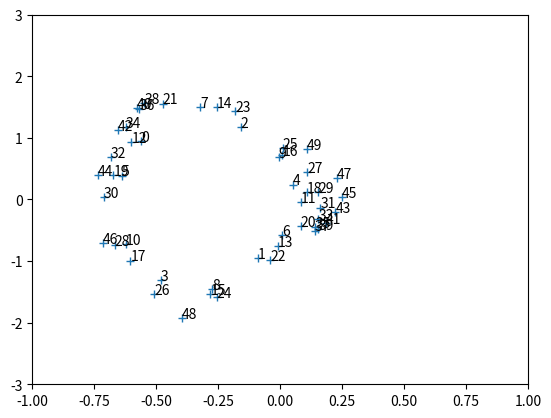
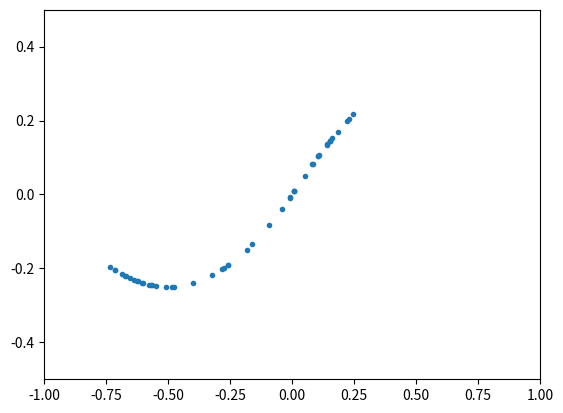

Python code for these plots, in order:
import numpy as np
from matplotlib import pyplot as plt


U = np.array([-4, 4])  # action space
m = 1
g = 9.81
gamma = 0.95
delta_t = 0.1  # discretization time
integration_step = 0.001  # euler method step


def f(x, u):
    """
    dynamic of the system
    """

    # initialization
    p, s = x

    # euler method with 1000 step (h=0.001)
    for i in range(1000):
        temp_p = p  # we keep the previous value
        temp_s = s  # we keep the previous value

        # we use the values of the previous step, not the new ones !!
        p = temp_p + integration_step * temp_s
        s = temp_s + integration_step * f_s(temp_p, temp_s, u)

    return np.array([p, s])


def f_s(p, s, u):
    """
    Dynamic of s
    """
    if p < 0:
        dH = 2*p + 1
        ddH = 2
    else:
            # recurrent term
        k = 1 + 5 * (p ** 2)
            # Hill'(p)
        dH = 1 / (np.sqrt(k) ** 3)
            # Hill''(p)
        ddH = -(15*p*np.sqrt(k))/(k**3)

    first_term = u / (m * (1 + dH ** 2))
    second_term = -(g * dH) / (1 + dH ** 2)
    third_term = -((s ** 2) * dH * ddH) / (1 + dH ** 2)

    return first_term + second_term + third_term


def r(x, u):
    """
    reward function
    Argument:
    ========
    p is the position
    s the speed
    u the action
    return:
    ======
    return an integer
    """

    next_state = f(x, u)  # use of the dynamic of the problem
    next_p, next_s = next_state
    if next_p < -1 or np.abs(next_s) > 3:
        return -1
    elif next_p > 1 and np.abs(next_s) <= 3:
        return 1
    else:
        return 0


def initial_state():
    """
    Initialization of the state with p0 uniform distribution
    between -0.1 and 0.1 and s0 always equal to 0

    return:
    ======
    The state [p0, s0] which is an array
    """
    p0 = np.random.uniform(-0.1, 0.1)
    s0 = 0
    return np.array([p0, s0])


def is_final_state(x):
    """
    Check whether the system is in a final state or not

    Argument:
    =======
    p the position
    s the speed

    Return:
    ======
    return a boolean
    """
    p, s = x
    if abs(p) > 1 or abs(s) > 3:
        return True
    else:
        return False


def random_policy(x):
    """
    return, in a randomly way, 4 or -4

    Return:
    ======
    return an action
    """
    power = np.random.randint(0, 2)
    # return ((-1) ** power) * 4
    return 4


def policy_alternative(action):
    """
    take the previous action, if the previous action was accelerate, then the policy
    return -4, but if the previous action was to slow down, then return +4
    """
    return -action


def hill(p):
    if p < 0:
        return (p**2) + p
    else:
        return p/(np.sqrt(1 + 5*(p**2)))


def simulation_section2():
    """
    Simulate the policy in the domain from an initial state and display the trajectory
    """
    state = initial_state()
    print(state[0])
    p = []
    s = []
    for i in range(50):
        action = random_policy(state)  # use a random policy
        print(action)
        state = f(state, action)  # use the dynamic of the domain
        print(state[0])
        p.append(state[0])
        s.append(state[1])
        if is_final_state(state) == True:
            print('Nous avons atteint un état finale')
            break
    fig, axis = plt.subplots()
    axis.plot(p, s, '+')
    axis.set(xlim=(-1, 1), ylim=(-3, 3))
    for i in range(len(p)):
        axis.annotate(str(i), (p[i], s[i]))
    plt.show()
    return p, s


def simulation_section2_2():
    """
    Simulate the policy in the domain from an initial state and display the trajectory
    """
    state = initial_state()
    print(state)
    action = -4
    for i in range(50):
        action = policy_alternative(action)
        print(action)
        state = f(state, action)  # use the dynamic of the domain
        print(state)
        if is_final_state(state) == True:
            print('Nous avons atteint un état finale')
            return None


def disp_hill():
    x = []
    y = []
    dy = []
    ddy = []
    for p in range(-100, 100, 1):
        pos = (p*1.0)/100
        x.append(pos)
        y.append(hill(pos))

        k = 1 + 5 * (pos ** 2)
        dH = 1 / (np.sqrt(k) ** 3)
        ddH = -(15*pos*np.sqrt(k))/(k**3)

        dy.append(dH)
        ddy.append(ddH)

    fig, axis = plt.subplots(3, 1)
    axis[0].plot(x, y, '+')
    axis[1].plot(x, dy, '+')
    axis[2].plot(x, ddy, '+')
    axis[0].set(xlim=(-1, 1))
    axis[1].set(xlim=(-1, 1))
    axis[2].set(xlim=(-1, 1))
    plt.show()


if __name__ == '__main__':
    assert is_final_state(np.array([-2, 0]))
    assert is_final_state(np.array([0, 5]))

    p, _ = simulation_section2()
    h = []
    for x in p:
        h.append(hill(x))
    fig, axis = plt.subplots()
    axis.plot(p, h, '.')
    axis.set(xlim=(-1, 1), ylim=(-0.5, 0.5))
    plt.show()
